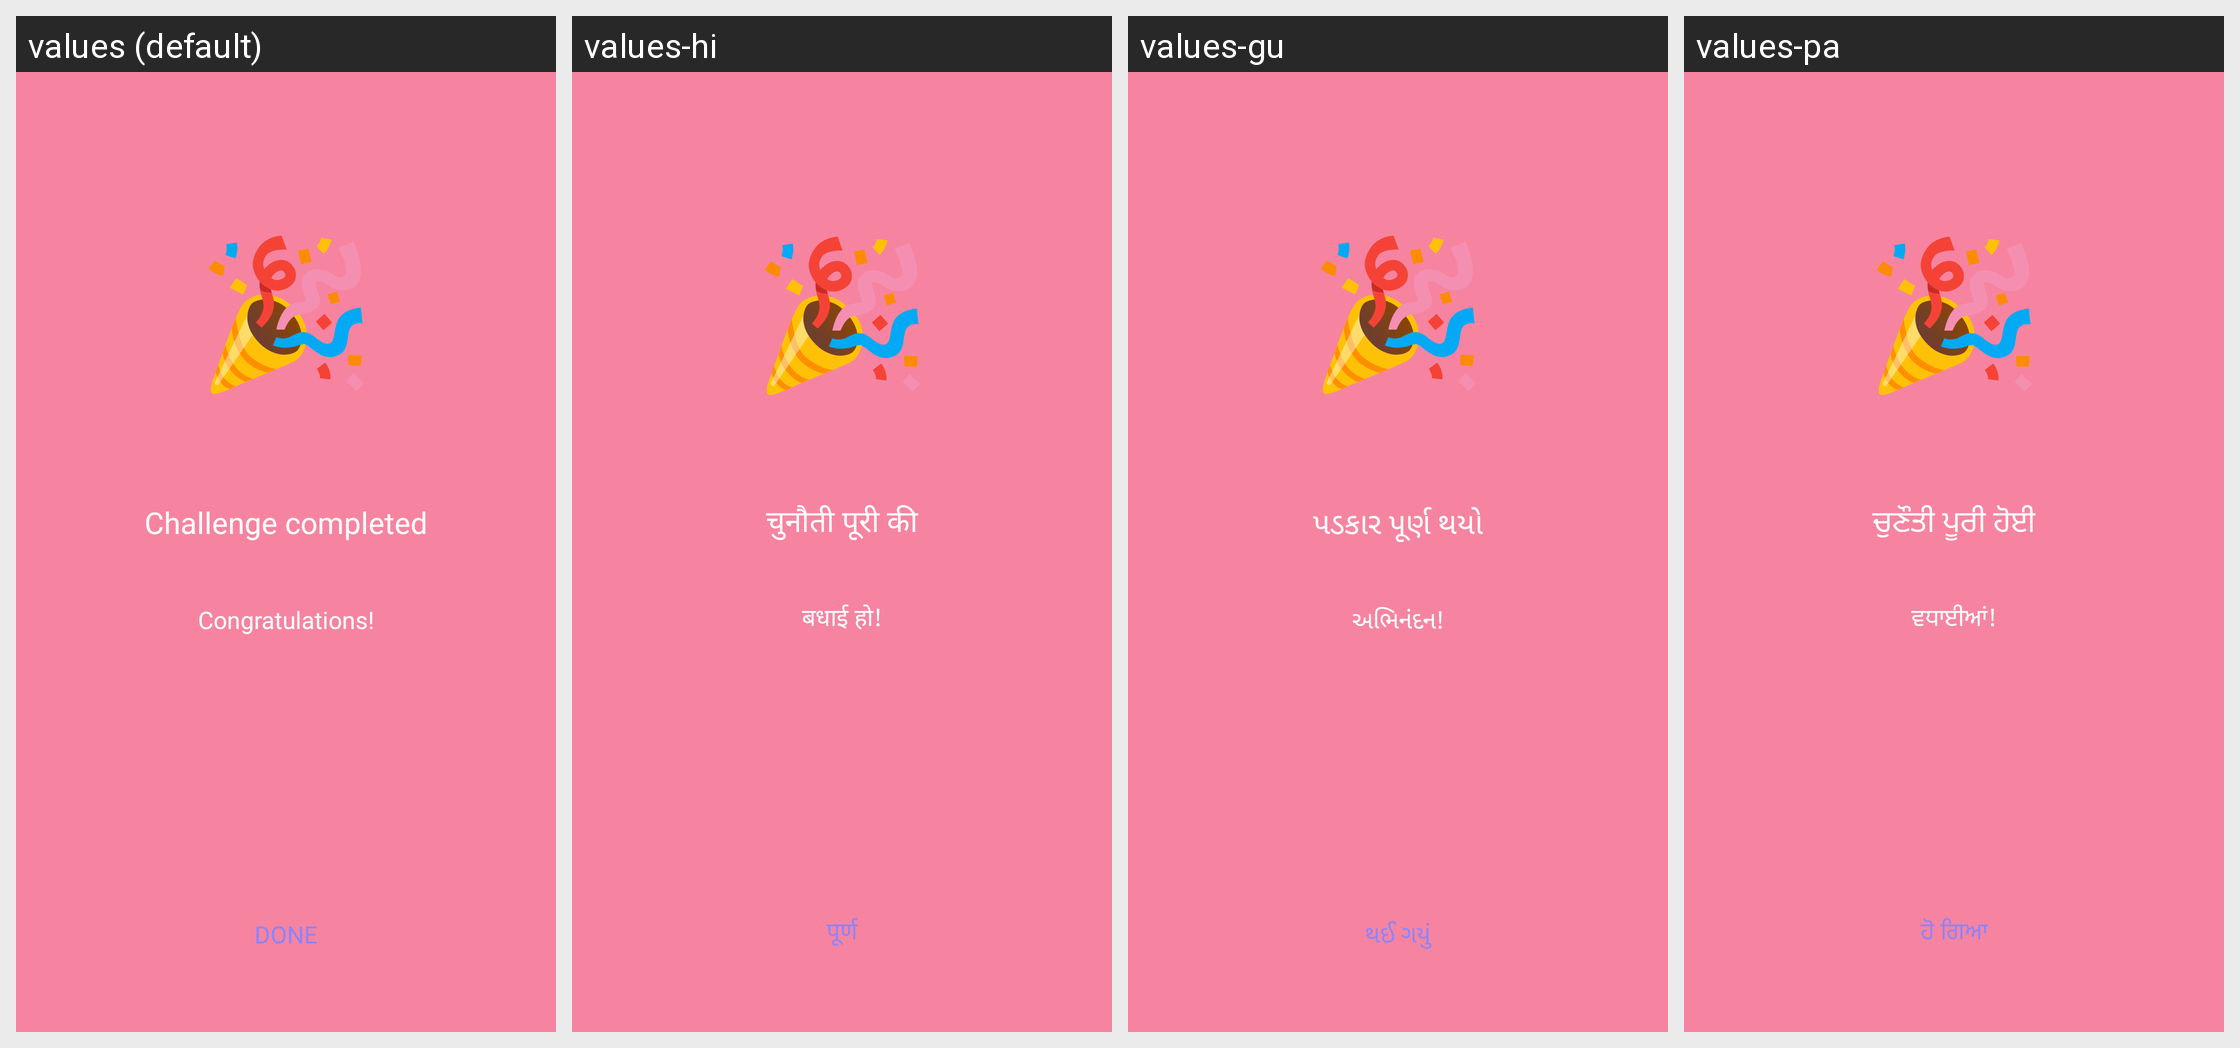

The Android screen above is rendered under several locales of the same app. Produce the string resources it draws, with the default and per-locale values.
Android screen res/layout/fragment_challenge_completed.xml rendered under 4 locales, left to right: values (default), values-hi, values-gu, values-pa. Device: Nexus 5 (rendered at 1080×1920; each locale shown at half size, 540×960, under a caption strip naming it); theme Theme.Cosapa.
Other locales in the repository, not shown: values-bn, values-te, values-ur.
Strings drawn on this screen, with the default value and each locale's value (text and hints the layout hard-codes, and strings that could not be matched under every locale, appear in the picture but are not listed):

party_popper
  values: 🎉
  values-hi: 🎉
  values-gu: 🎉
  values-pa: 🎉

challenge_completed
  values: Challenge completed
  values-hi: चुनौती पूरी की
  values-gu: પડકાર પૂર્ણ થયો
  values-pa: ਚੁਣੌਤੀ ਪੂਰੀ ਹੋਈ

congratulations
  values: Congratulations!
  values-hi: बधाई हो!
  values-gu: અભિનંદન!
  values-pa: ਵਧਾਈਆਂ!

done
  values: DONE
  values-hi: पूर्ण
  values-gu: થઈ ગયું
  values-pa: ਹੋ ਗਿਆ
